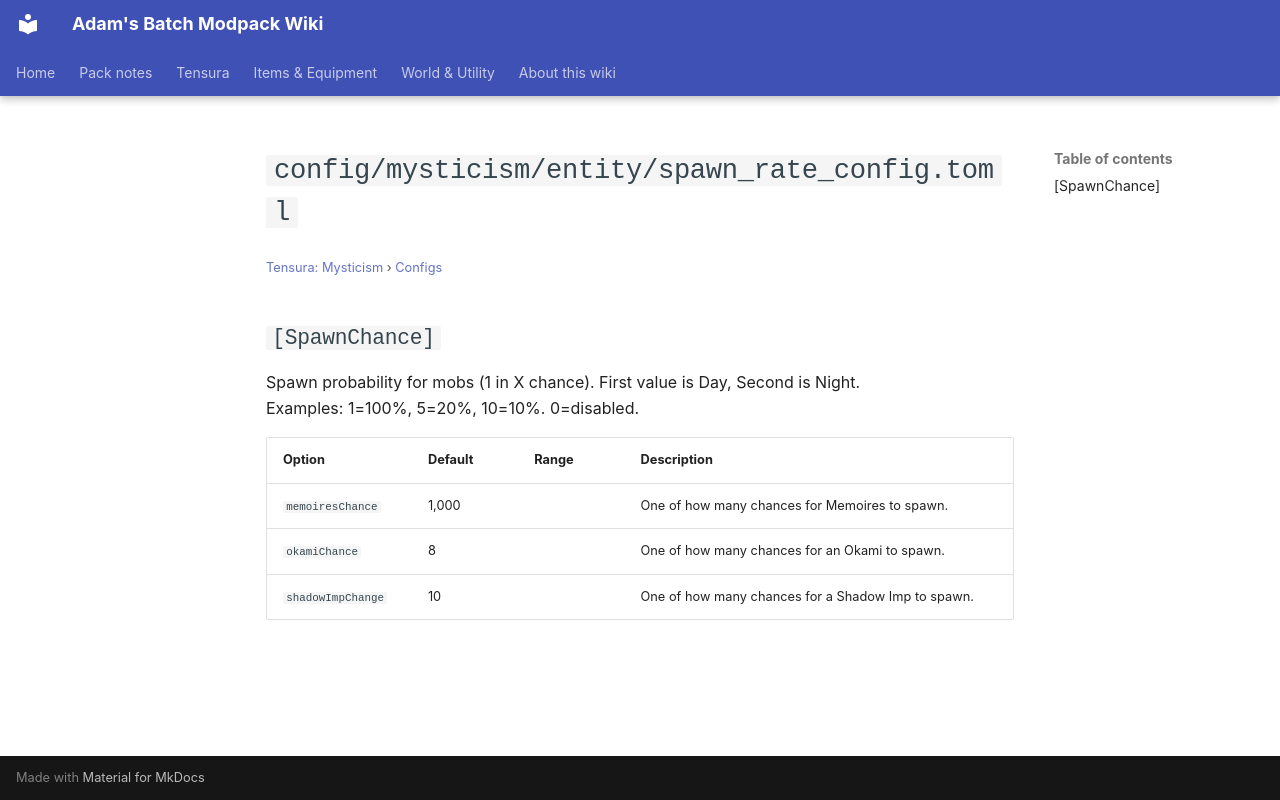

repository: Proteus-Nell/Adams-Batch-MC-Modpack-Wiki · page: tensura-mysticism/configs/config-mysticism-entity-spawn-rate-config/index.html · generator: mkdocs

# `config/mysticism/entity/spawn_rate_config.toml`

<small>[Tensura: Mysticism](../index.md) &rsaquo; [Configs](index.md)</small>

## `[SpawnChance]`

Spawn probability for mobs (1 in X chance). First value is Day, Second is Night.  
Examples: 1=100%, 5=20%, 10=10%. 0=disabled.

| Option | Default | Range | Description |
|---|---|---|---|
| `memoiresChance` | 1,000 |  | One of how many chances for Memoires to spawn. |
| `okamiChance` | 8 |  | One of how many chances for an Okami to spawn. |
| `shadowImpChange` | 10 |  | One of how many chances for a Shadow Imp to spawn. |
